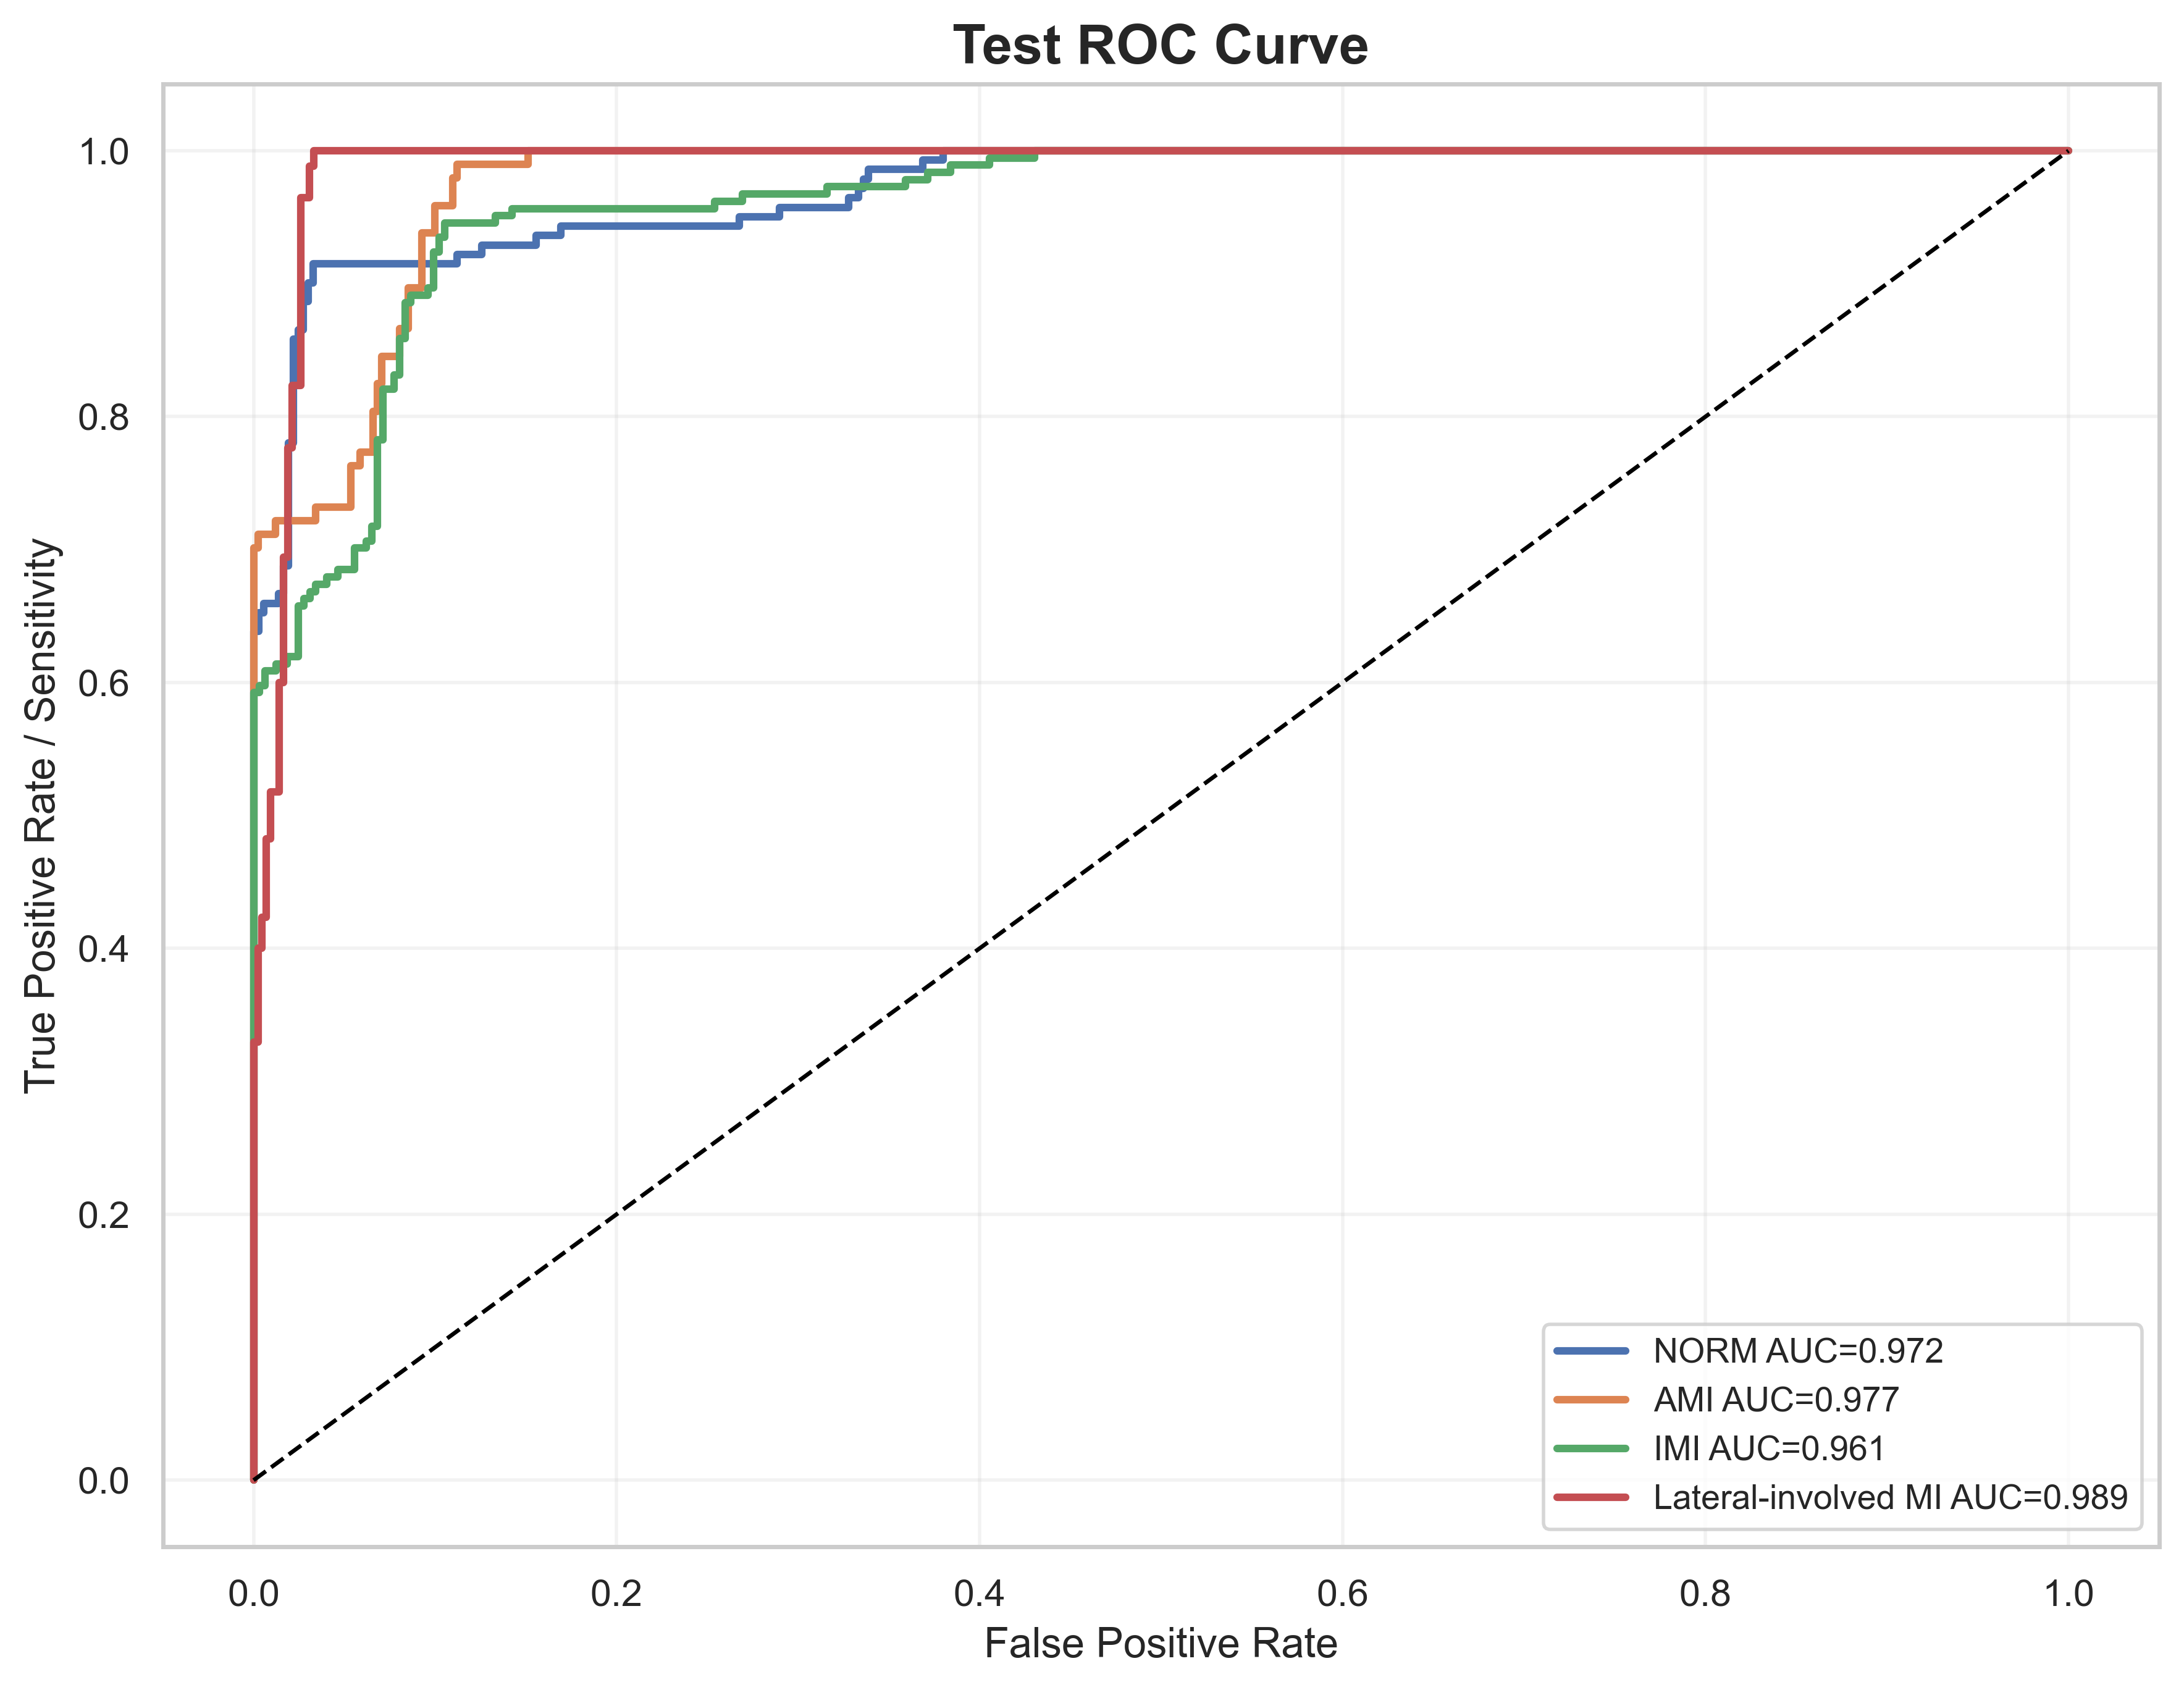

Data behind this chart, as committed beside it:
label, fpr, tpr, auc
NORM, 0.0, 0.0, 0.9716
NORM, 0.0, 0.007092, 0.9716
NORM, 0.0, 0.6383, 0.9716
NORM, 0.002732, 0.6383, 0.9716
NORM, 0.002732, 0.6525, 0.9716
NORM, 0.005464, 0.6525, 0.9716
NORM, 0.005464, 0.6596, 0.9716
NORM, 0.01366, 0.6596, 0.9716
NORM, 0.01366, 0.6667, 0.9716
NORM, 0.01639, 0.6667, 0.9716
NORM, 0.01639, 0.6879, 0.9716
NORM, 0.01913, 0.6879, 0.9716
NORM, 0.01913, 0.7801, 0.9716
NORM, 0.02186, 0.7801, 0.9716
NORM, 0.02186, 0.8582, 0.9716
NORM, 0.02459, 0.8582, 0.9716
NORM, 0.02459, 0.8652, 0.9716
NORM, 0.02732, 0.8652, 0.9716
NORM, 0.02732, 0.8865, 0.9716
NORM, 0.03005, 0.8865, 0.9716
NORM, 0.03005, 0.9007, 0.9716
NORM, 0.03279, 0.9007, 0.9716
NORM, 0.03279, 0.9149, 0.9716
NORM, 0.112, 0.9149, 0.9716
NORM, 0.112, 0.922, 0.9716
NORM, 0.1257, 0.922, 0.9716
NORM, 0.1257, 0.9291, 0.9716
NORM, 0.1557, 0.9291, 0.9716
NORM, 0.1557, 0.9362, 0.9716
NORM, 0.1694, 0.9362, 0.9716
NORM, 0.1694, 0.9433, 0.9716
NORM, 0.2678, 0.9433, 0.9716
NORM, 0.2678, 0.9504, 0.9716
NORM, 0.2896, 0.9504, 0.9716
NORM, 0.2896, 0.9574, 0.9716
NORM, 0.3279, 0.9574, 0.9716
NORM, 0.3279, 0.9645, 0.9716
NORM, 0.3333, 0.9645, 0.9716
NORM, 0.3333, 0.9716, 0.9716
NORM, 0.3361, 0.9716, 0.9716
NORM, 0.3361, 0.9787, 0.9716
NORM, 0.3388, 0.9787, 0.9716
NORM, 0.3388, 0.9858, 0.9716
NORM, 0.3689, 0.9858, 0.9716
NORM, 0.3689, 0.9929, 0.9716
NORM, 0.3798, 0.9929, 0.9716
NORM, 0.3798, 1.0, 0.9716
NORM, 1.0, 1.0, 0.9716
AMI, 0.0, 0.0, 0.9772
AMI, 0.0, 0.01031, 0.9772
AMI, 0.0, 0.701, 0.9772
AMI, 0.002439, 0.701, 0.9772
AMI, 0.002439, 0.7113, 0.9772
AMI, 0.0122, 0.7113, 0.9772
AMI, 0.0122, 0.7216, 0.9772
AMI, 0.03415, 0.7216, 0.9772
AMI, 0.03415, 0.732, 0.9772
AMI, 0.05366, 0.732, 0.9772
AMI, 0.05366, 0.7629, 0.9772
AMI, 0.05854, 0.7629, 0.9772
... 126 more rows
